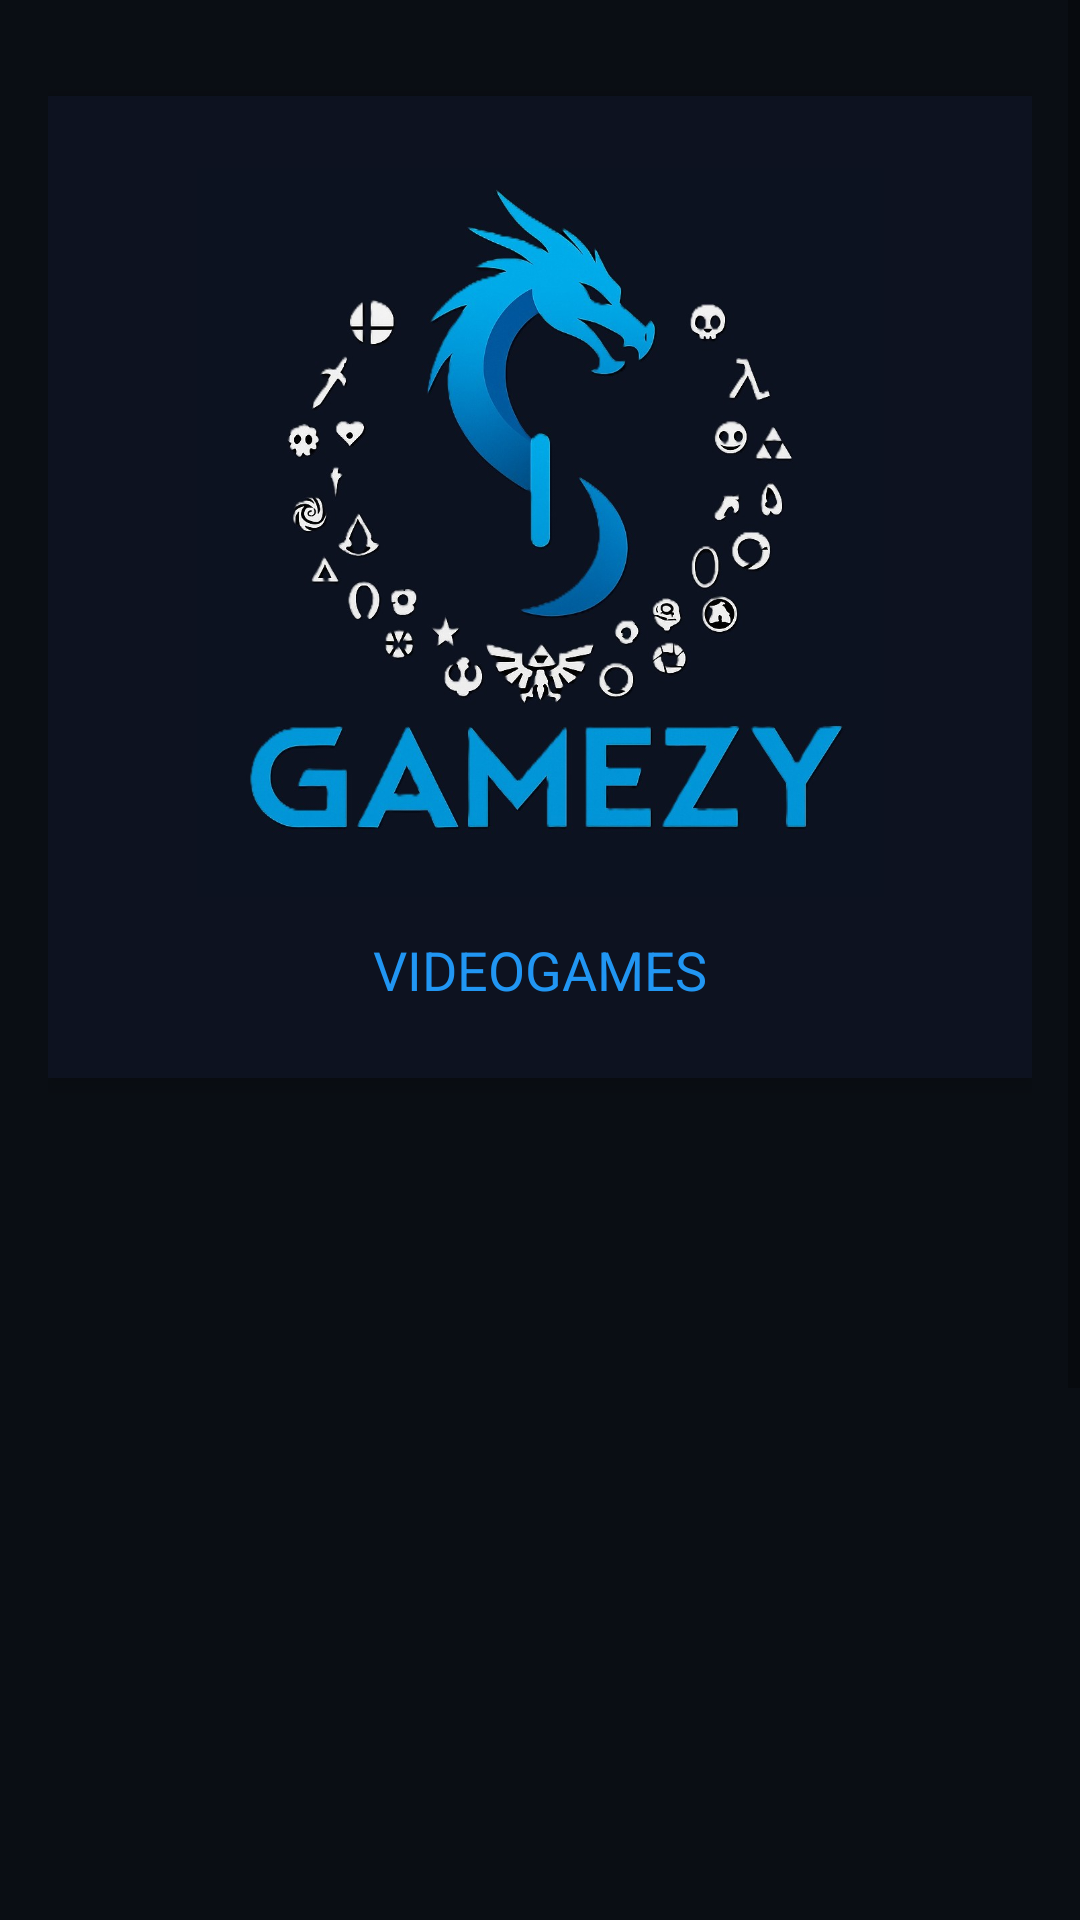

This screen was rendered from an Android layout file. Write that file and the resources it references.
<!-- AndroidManifest.xml: application theme Theme.TeiNews -->
<!-- res/layout/fragment_home.xml -->
<?xml version="1.0" encoding="utf-8"?>
<ScrollView xmlns:android="http://schemas.android.com/apk/res/android"
    xmlns:app="http://schemas.android.com/apk/res-auto"
    android:layout_width="match_parent"
    android:layout_height="match_parent"
    android:background="@color/background_light">


    <LinearLayout
        android:orientation="vertical"
        android:layout_width="match_parent"
        android:layout_height="wrap_content"
        android:padding="16dp">

        

        <LinearLayout
            android:layout_width="match_parent"
            android:layout_height="match_parent"
            android:layout_marginBottom="16dp"
            android:orientation="horizontal">

        </LinearLayout>

        <LinearLayout
            android:layout_width="match_parent"
            android:layout_height="wrap_content"
            android:orientation="vertical"
            android:gravity="center"
            android:layout_marginBottom="24dp"
            android:background="@color/background_card_two"
            android:padding="24dp"
            android:elevation="4dp">


            <ImageView
                android:layout_width="299dp"
                android:layout_height="243dp"
                android:layout_marginBottom="12dp"
                android:src="@drawable/logo_gamezy" />

            <TextView
                android:text="VIDEOGAMES"
                android:textSize="18sp"
                android:textColor="@color/primary_blue"
                android:layout_width="wrap_content"
                android:layout_height="wrap_content" />

        </LinearLayout>

        

        <androidx.recyclerview.widget.RecyclerView
            android:id="@+id/recyclerViewHome"
            android:layout_width="373dp"
            android:layout_height="388dp" />

        <androidx.cardview.widget.CardView
            android:layout_width="0dp"
            android:layout_height="wrap_content"
            android:layout_marginEnd="8dp"
            android:layout_weight="1"
            app:cardBackgroundColor="@color/accent_orange_light"
            app:cardCornerRadius="12dp"
            app:cardElevation="2dp" />

        <androidx.cardview.widget.CardView
            android:layout_width="360dp"
            android:layout_height="13dp"
            android:layout_marginStart="8dp"
            android:layout_weight="1"
            app:cardBackgroundColor="@color/background_light"
            app:cardCornerRadius="12dp"
            app:cardElevation="2dp" />

        <LinearLayout
            android:layout_width="match_parent"
            android:layout_height="69dp"
            android:layout_marginBottom="16dp"
            android:orientation="horizontal">

            <androidx.cardview.widget.CardView
                android:layout_width="0dp"
                android:layout_height="wrap_content"
                android:layout_marginEnd="8dp"
                android:layout_weight="1"
                app:cardBackgroundColor="@color/accent_orange_light"
                app:cardCornerRadius="12dp"
                app:cardElevation="2dp">

                <LinearLayout
                    android:layout_width="match_parent"
                    android:layout_height="wrap_content"
                    android:gravity="center"
                    android:orientation="vertical"
                    android:padding="12dp">

                    <TextView
                        android:layout_width="wrap_content"
                        android:layout_height="wrap_content"
                        android:text="6"
                        android:textColor="@color/accent_orange_dark"
                        android:textSize="20sp"
                        android:textStyle="bold" />

                    <TextView
                        android:layout_width="wrap_content"
                        android:layout_height="wrap_content"
                        android:text="DESEADOS"
                        android:textColor="@color/text_secondary"
                        android:textSize="12sp" />

                </LinearLayout>

            </androidx.cardview.widget.CardView>

            <androidx.cardview.widget.CardView
                android:layout_width="0dp"
                android:layout_height="wrap_content"
                android:layout_marginStart="8dp"
                android:layout_weight="1"
                app:cardBackgroundColor="@color/primary_blue_light"
                app:cardCornerRadius="12dp"
                app:cardElevation="2dp">

                <LinearLayout
                    android:layout_width="189dp"
                    android:layout_height="wrap_content"
                    android:gravity="center"
                    android:orientation="vertical"
                    android:padding="12dp">

                    <TextView
                        android:layout_width="wrap_content"
                        android:layout_height="wrap_content"
                        android:text="5"
                        android:textColor="@color/primary_blue_dark"
                        android:textSize="20sp"
                        android:textStyle="bold" />

                    <TextView
                        android:layout_width="wrap_content"
                        android:layout_height="wrap_content"
                        android:text="CARRITO"
                        android:textColor="@color/text_secondary"
                        android:textSize="12sp" />

                </LinearLayout>

            </androidx.cardview.widget.CardView>

        </LinearLayout>

        

        

    </LinearLayout>

</ScrollView>
<!-- resources referenced by this layout -->
<resources>
  <color name="accent_orange_dark">#FF2196F3</color>
  <color name="accent_orange_light">#1B2433</color>
  <color name="background_card_two">#0D1220</color>
  <color name="background_light">#0A0E14</color>
  <color name="primary_blue">#FF2196F3</color>
  <color name="primary_blue_dark">#FF1976D2</color>
  <color name="primary_blue_light">#1B2433</color>
  <color name="text_secondary">#7C3AED</color>
  <!-- drawable logo_gamezy: jpg bitmap (drawable, 101496 bytes) -->
  <style name="Theme.TeiNews" parent="Theme.MaterialComponents.DayNight.NoActionBar">
          
          <item name="colorPrimary">@color/primary_blue</item>
          <item name="colorPrimaryVariant">@color/primary_blue_dark</item>
          <item name="colorOnPrimary">@color/white</item>
  
          
          <item name="colorSecondary">@color/accent_orange</item>
          <item name="colorOnSecondary">@color/white</item>
  
          
          <item name="android:windowBackground">@color/background_light</item>
  
          
          <item name="windowActionBar">false</item>
          <item name="android:windowNoTitle">true</item>
          
          
          <item name="colorSurface">@color/background_card</item>
          <item name="colorOnSurface">@color/text_primary</item>
          
          
          <item name="colorError">@color/error_red</item>
          <item name="colorOnError">@color/white</item>
      </style>
  <color name="white">#FF2196F3</color>
  <color name="accent_orange">#FF2196F3</color>
  <color name="background_card">#1B2433</color>
  <color name="text_primary">#94A3B8</color>
  <color name="error_red">#FFF44336</color>
</resources>
